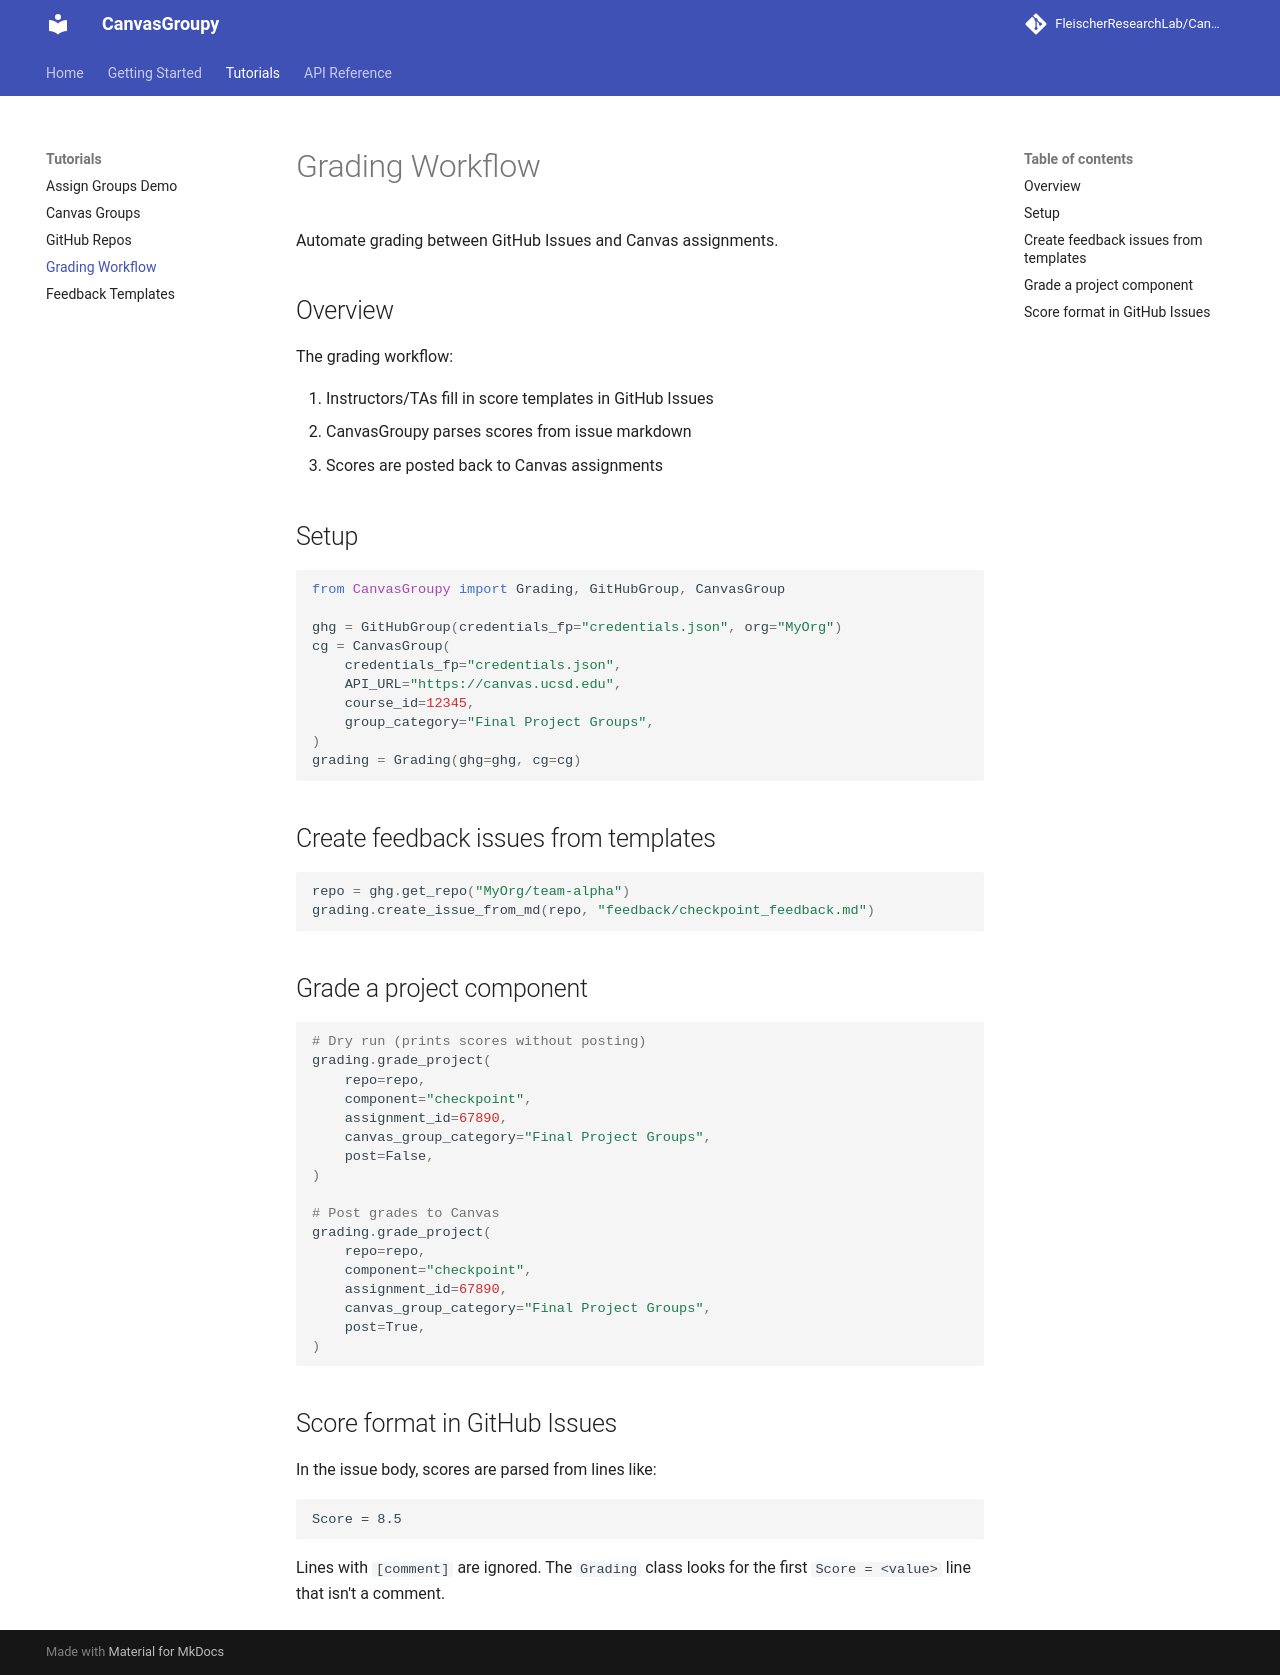

repository: FleischerResearchLab/CanvasGroupy · page: tutorials/grading/index.html · generator: mkdocs

# Grading Workflow

Automate grading between GitHub Issues and Canvas assignments.

## Overview

The grading workflow:

1. Instructors/TAs fill in score templates in GitHub Issues
2. CanvasGroupy parses scores from issue markdown
3. Scores are posted back to Canvas assignments

## Setup

```python
from CanvasGroupy import Grading, GitHubGroup, CanvasGroup

ghg = GitHubGroup(credentials_fp="credentials.json", org="MyOrg")
cg = CanvasGroup(
    credentials_fp="credentials.json",
    API_URL="https://canvas.ucsd.edu",
    course_id=12345,
    group_category="Final Project Groups",
)
grading = Grading(ghg=ghg, cg=cg)
```

## Create feedback issues from templates

```python
repo = ghg.get_repo("MyOrg/team-alpha")
grading.create_issue_from_md(repo, "feedback/checkpoint_feedback.md")
```

## Grade a project component

```python
# Dry run (prints scores without posting)
grading.grade_project(
    repo=repo,
    component="checkpoint",
    assignment_id=67890,
    canvas_group_category="Final Project Groups",
    post=False,
)

# Post grades to Canvas
grading.grade_project(
    repo=repo,
    component="checkpoint",
    assignment_id=67890,
    canvas_group_category="Final Project Groups",
    post=True,
)
```

## Score format in GitHub Issues

In the issue body, scores are parsed from lines like:

```
Score = 8.5
```

Lines with `[comment]` are ignored. The `Grading` class looks for the first `Score = <value>` line that isn't a comment.
